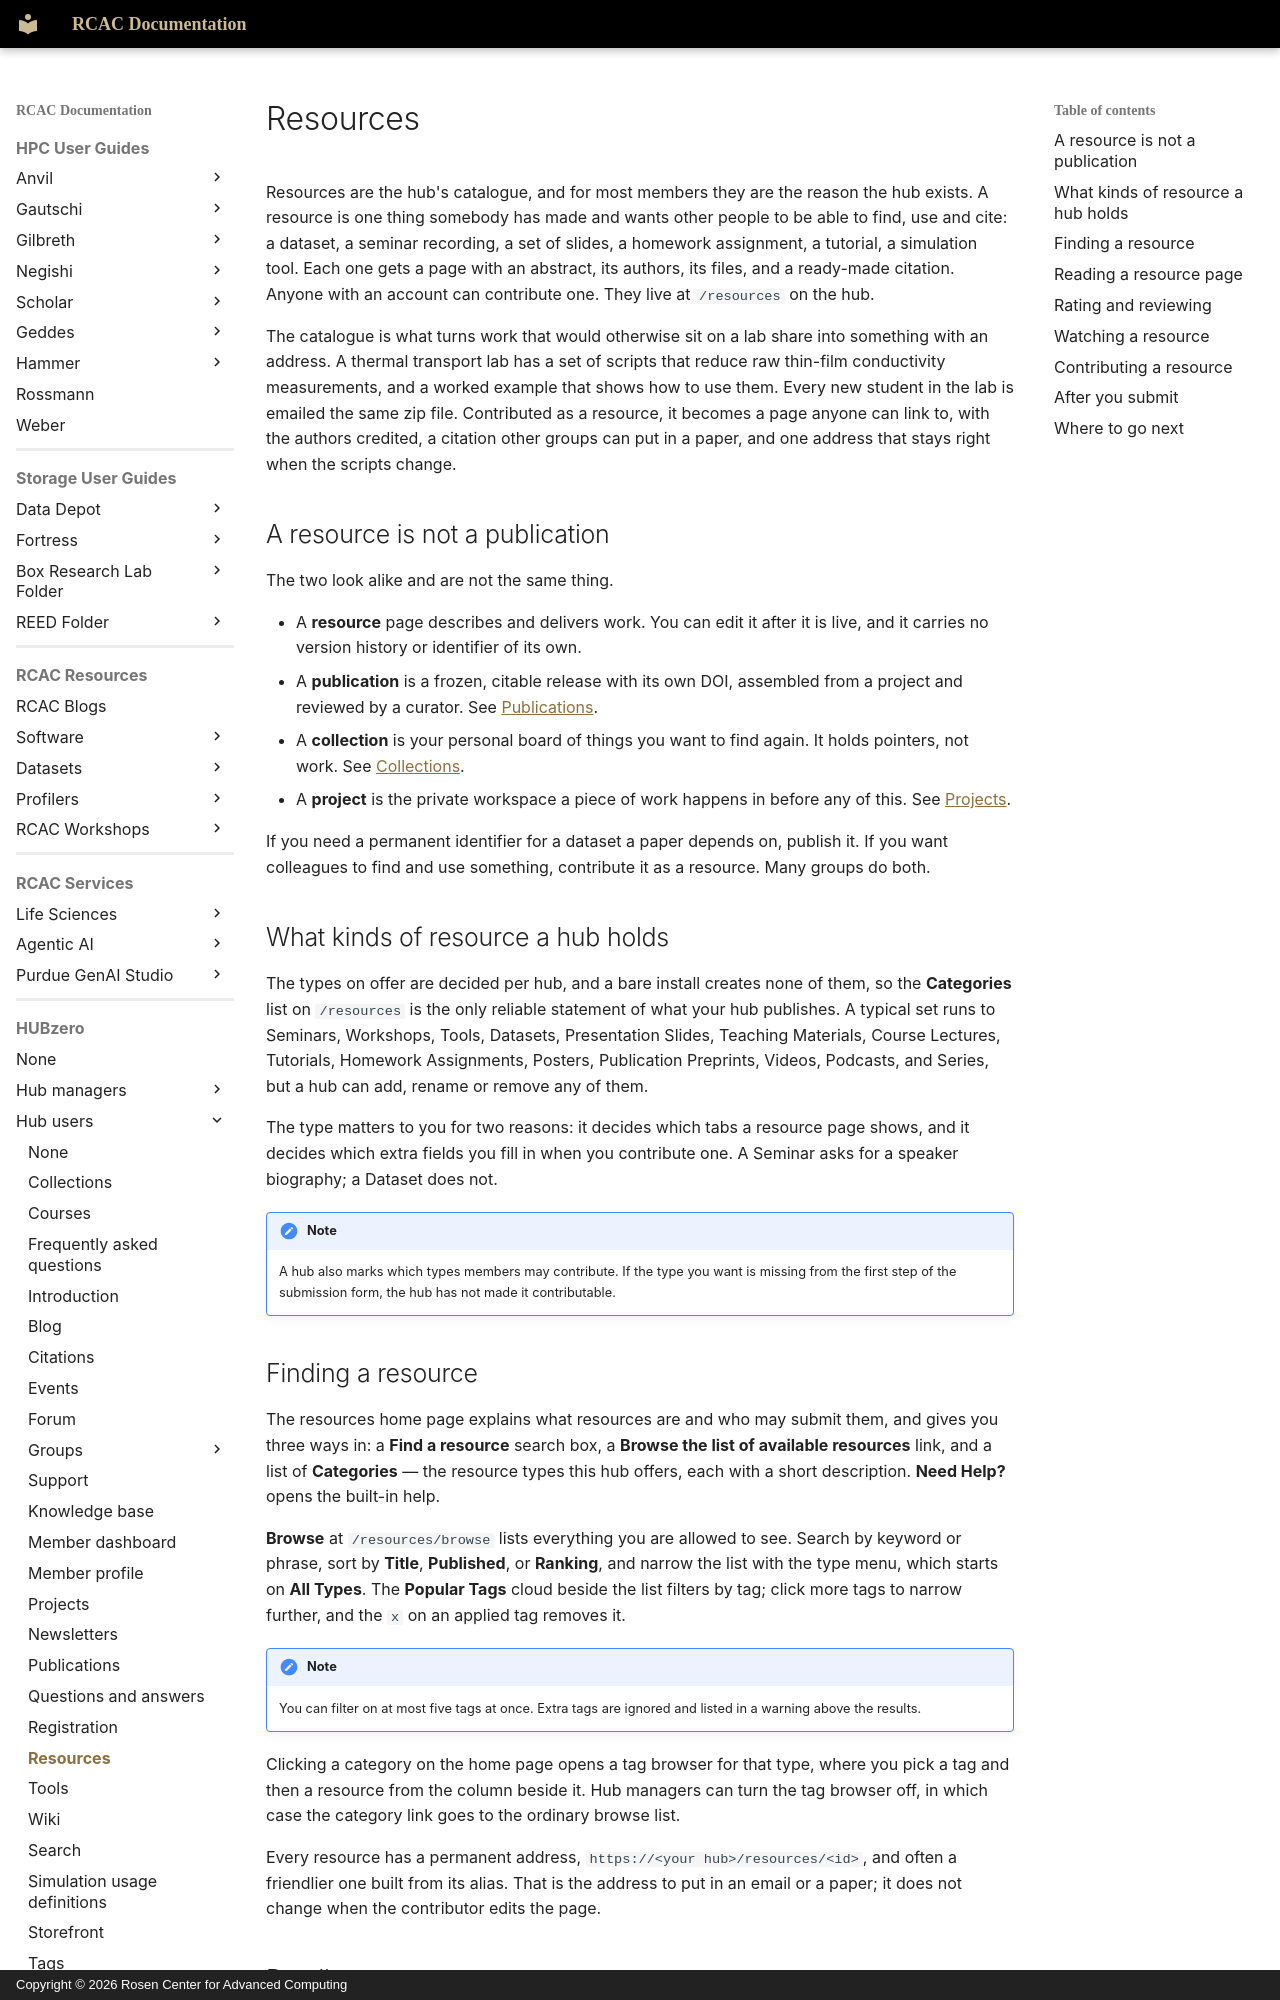

repository: PurdueRCAC/RCAC-Docs · page: hubzero/users/resources/index.html · generator: mkdocs · copyright: Copyright © 2026 Rosen Center for Advanced Computing

---
tags:
- HUBzero
render_macros: false
hubzero:
  upstream: docs/users/21-resources.md
  commit: 9c1a8c678002bdfb41860f90915a3589ab60339e
  status: rewritten
  reviewed-against: 2.4-main @ 42a7a5b5c7
  reviewed: '2026-09-10'
  source: https://help.hubzero.org/documentation/240/users/resources
---

# Resources

Resources are the hub's catalogue, and for most members they are the reason
the hub exists. A resource is one thing somebody has made and wants other
people to be able to find, use and cite: a dataset, a seminar recording, a
set of slides, a homework assignment, a tutorial, a simulation tool. Each one
gets a page with an abstract, its authors, its files, and a ready-made
citation. Anyone with an account can contribute one. They live at
`/resources` on the hub.

The catalogue is what turns work that would otherwise sit on a lab share into
something with an address. A thermal transport lab has a set of scripts that
reduce raw thin-film conductivity measurements, and a worked example that
shows how to use them. Every new student in the lab is emailed the same zip
file. Contributed as a resource, it becomes a page anyone can link to, with
the authors credited, a citation other groups can put in a paper, and one
address that stays right when the scripts change.

## A resource is not a publication

The two look alike and are not the same thing.

- A **resource** page describes and delivers work. You can edit it after it
    is live, and it carries no version history or identifier of its own.
- A **publication** is a frozen, citable release with its own DOI, assembled
    from a project and reviewed by a curator. See
    [Publications](publications.md).
- A **collection** is your personal board of things you want to find again.
    It holds pointers, not work. See [Collections](collections.md).
- A **project** is the private workspace a piece of work happens in before
    any of this. See [Projects](projects.md).

If you need a permanent identifier for a dataset a paper depends on, publish
it. If you want colleagues to find and use something, contribute it as a
resource. Many groups do both.

## What kinds of resource a hub holds

The types on offer are decided per hub, and a bare install creates none of
them, so the **Categories** list on `/resources` is the only reliable
statement of what your hub publishes. A typical set runs to Seminars,
Workshops, Tools, Datasets, Presentation Slides, Teaching Materials, Course
Lectures, Tutorials, Homework Assignments, Posters, Publication Preprints,
Videos, Podcasts, and Series, but a hub can add, rename or remove any of
them.

The type matters to you for two reasons: it decides which tabs a resource
page shows, and it decides which extra fields you fill in when you contribute
one. A Seminar asks for a speaker biography; a Dataset does not.

!!! note
    A hub also marks which types members may contribute. If the type
    you want is missing from the first step of the submission form, the hub has
    not made it contributable.

## Finding a resource

The resources home page explains what resources are and who may submit
them, and gives you three ways in: a **Find a resource** search box, a
**Browse the list of available resources** link, and a list of
**Categories** — the resource types this hub offers, each with a short
description. **Need Help?** opens the built-in help.

**Browse** at `/resources/browse` lists everything you are allowed to see.
Search by keyword or phrase, sort by **Title**, **Published**, or
**Ranking**, and narrow the list with the type menu, which starts on **All
Types**. The **Popular Tags** cloud beside the list filters by tag; click
more tags to narrow further, and the `x` on an applied tag removes it.

!!! note
    You can filter on at most five tags at once. Extra tags are
    ignored and listed in a warning above the results.

Clicking a category on the home page opens a tag browser for that type,
where you pick a tag and then a resource from the column beside it. Hub
managers can turn the tag browser off, in which case the category link goes
to the ordinary browse list.

Every resource has a permanent address, `https://<your hub>/resources/<id>`,
and often a friendlier one built from its alias. That is the address to put
in an email or a paper; it does not change when the contributor edits the
page.
